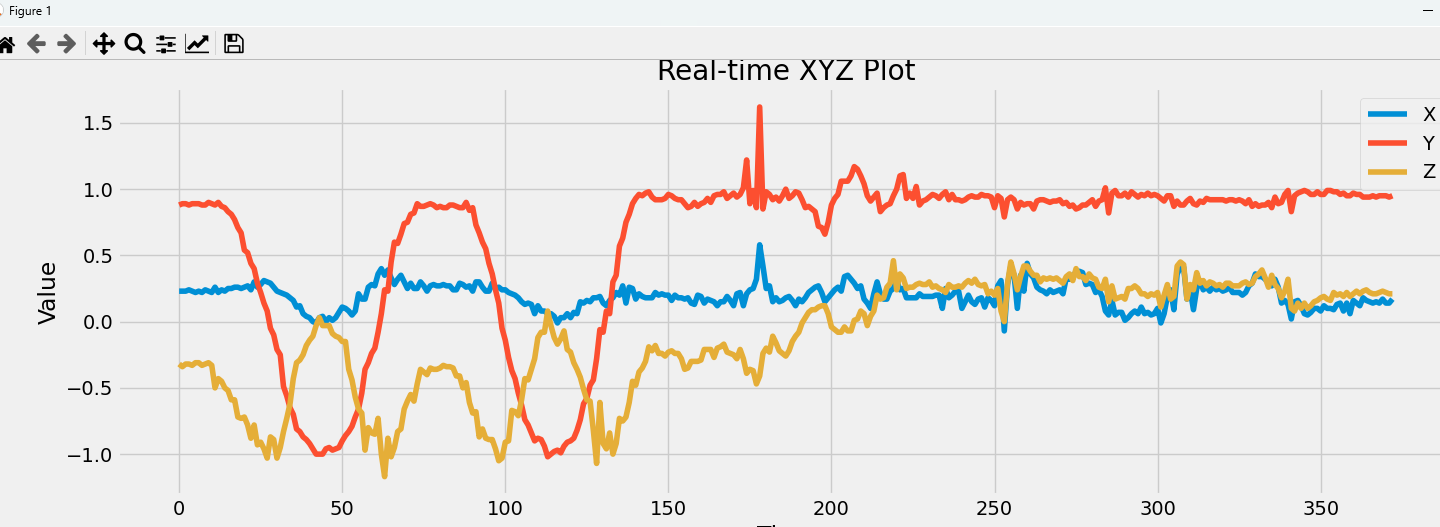

The file beside this chart, header and first rows:
x, y, z
0.22, 0.87, -0.31
0.24, 0.89, -0.34
0.23, 0.88, -0.32
0.23, 0.89, -0.34
0.23, 0.89, -0.32
0.24, 0.88, -0.32
0.23, 0.89, -0.33
0.22, 0.89, -0.31
0.23, 0.89, -0.31
0.22, 0.88, -0.33
0.24, 0.88, -0.32
0.23, 0.9, -0.31
0.22, 0.89, -0.33
0.26, 0.88, -0.5
0.22, 0.9, -0.43
0.24, 0.87, -0.45
0.23, 0.86, -0.5
0.25, 0.83, -0.52
0.25, 0.81, -0.59
0.26, 0.77, -0.59
0.26, 0.71, -0.72
0.25, 0.67, -0.73
0.26, 0.54, -0.72
0.27, 0.52, -0.78
0.24, 0.44, -0.88
0.3, 0.4, -0.78
0.26, 0.29, -0.93
0.28, 0.22, -0.91
0.31, 0.14, -0.96
0.3, 0.08, -1.03
0.29, -0.05, -0.87
0.26, -0.1, -0.89
0.23, -0.21, -1.03
0.22, -0.25, -0.95
0.21, -0.49, -0.83
0.2, -0.56, -0.73
0.18, -0.65, -0.62
0.16, -0.7, -0.43
0.11, -0.81, -0.31
0.12, -0.83, -0.29
0.06, -0.87, -0.25
0.04, -0.89, -0.18
0.03, -0.92, -0.14
0.0, -0.96, -0.11
-0.01, -1.0, -0.03
0.03, -1.0, 0.03
0.04, -1.0, -0.03
0.0, -0.96, -0.03
0.03, -0.95, -0.03
0.01, -0.97, -0.09
0.03, -0.96, -0.11
0.07, -0.95, -0.12
0.11, -0.9, -0.15
0.1, -0.86, -0.15
0.08, -0.83, -0.36
0.05, -0.79, -0.44
0.08, -0.72, -0.57
0.21, -0.66, -0.66
0.17, -0.54, -0.69
0.17, -0.36, -0.97
... 315 more rows
